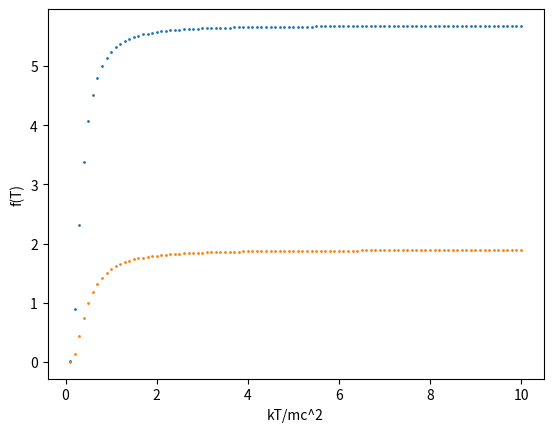

Here is the Python script that generated this plot:
import math
import matplotlib.pyplot as plt
import scipy.integrate

#(d)
def get_u(x, t):
    return x**2 * math.sqrt(x**2 + t**(-2)) / (math.exp(math.sqrt(x**2 + t**(-2))) + 1)

t = []
u = []
for i in range(1, 101):
    t.append(i/10)
    result, error = scipy.integrate.quad(get_u, 0, 100, args=(i/10))
    u.append(result)

plt.scatter(t, u, s = 1)
plt.xlabel('kT/mc^2')
plt.ylabel('u(T)')
plt.show()

#(e)
def get_f(x, t):
    return x**2 * math.log(1 + math.exp(-math.sqrt(x**2 + t**(-2))))

t = []
f = []
for i in range(1, 101):
    t.append(i/10)
    result, error = scipy.integrate.quad(get_f, 0, 100, args=(i/10))
    f.append(result)

plt.scatter(t, f, s = 1)
plt.xlabel('kT/mc^2')
plt.ylabel('f(T)')
plt.show()

#(f)
def get_s(x):
    return x**3 / (1 + math.exp(x)) + x**2 * math.log(1 + math.exp(-x))

result, error = scipy.integrate.quad(get_s, 0, 100)
print(f's = {result: .3f}')